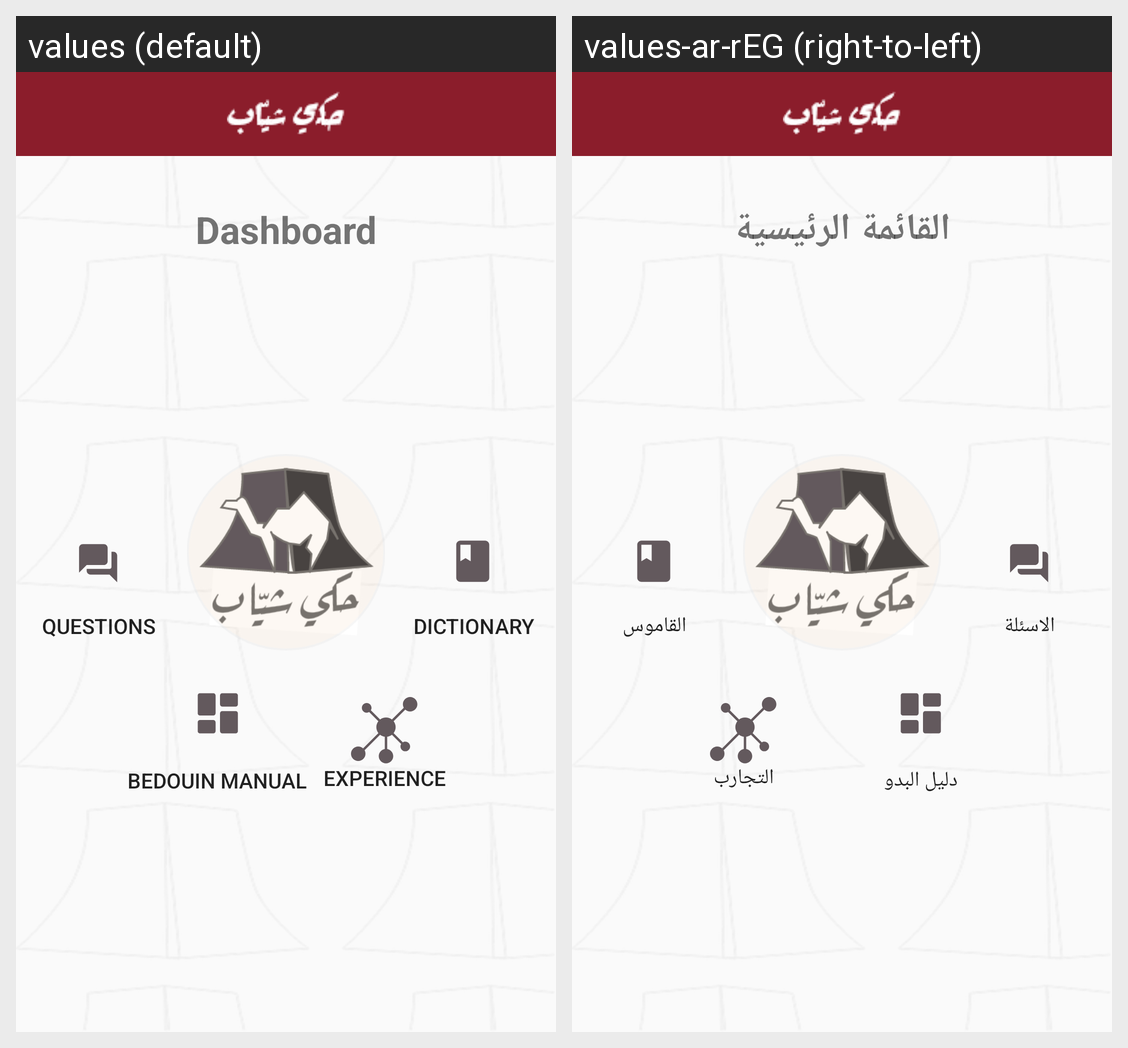

The Android screen above is rendered under two locales of the same app. Produce the string resources it draws, with the default and per-locale values.
Android screen res/layout/activity_dashboard.xml rendered under 2 locales, left to right: values (default), values-ar-rEG (right-to-left). Device: Nexus 5 (rendered at 1080×1920; each locale shown at half size, 540×960, under a caption strip naming it); theme AppTheme.
Strings drawn on this screen, with the default value and each locale's value (text and hints the layout hard-codes, and strings that could not be matched under every locale, appear in the picture but are not listed):

dashboard
  values: Dashboard
  values-ar-rEG: القائمة الرئيسية

dictionary_section
  values: Dictionary
  values-ar-rEG: القاموس

questions_section
  values: Questions
  values-ar-rEG: الاسئلة

manual_section
  values: Bedouin Manual
  values-ar-rEG: دليل البدو

exp_section
  values: Experience
  values-ar-rEG: التجارب
